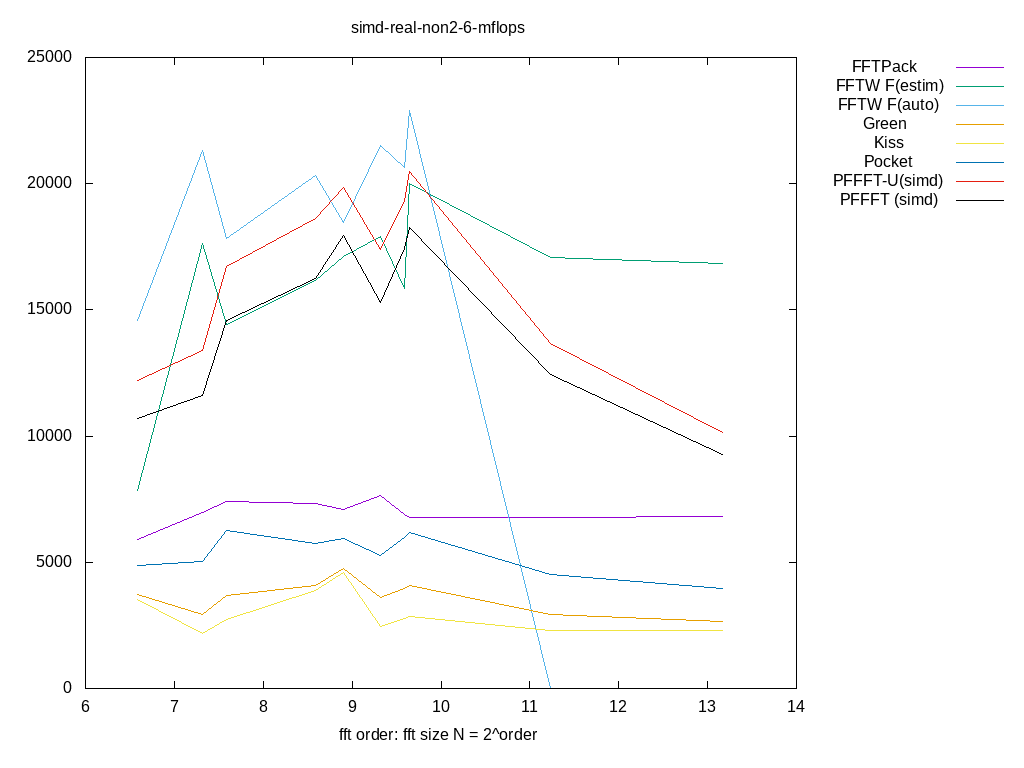

Source data for this figure (header and first rows):
size, log2, FFTPack, FFTW F(estim), FFTW F(auto), Green, Kiss, Pocket, PFFFT-U(simd), PFFFT (simd), 
96, 6.585, 5908, 7839, 14570, 3716, 3545, 4873, 12195, 10709, 
160, 7.322, 6978, 17636, 21329, 2942, 2175, 5014, 13395, 11600, 
192, 7.585, 7394, 14409, 17831, 3668, 2720, 6242, 16714, 14561, 
384, 8.585, 7324, 16184, 20331, 4075, 3893, 5741, 18634, 16259, 
480, 8.907, 7102, 17131, 18457, 4743, 4613, 5928, 19858, 17958, 
640, 9.322, 7634, 17911, 21502, 3588, 2459, 5285, 17379, 15286, 
768, 9.585, 6895, 15837, 20655, 3959, 2760, 5999, 19352, 17413, 
800, 9.644, 6771, 19994, 22885, 4089, 2866, 6179, 20489, 18267, 
2400, 11.23, 6770, 17059, 0.000000, 2922, 2297, 4521, 13684, 12442, 
9216, 13.17, 6806, 16820, 0.000000, 2669, 2299, 3959, 10135, 9272, 
